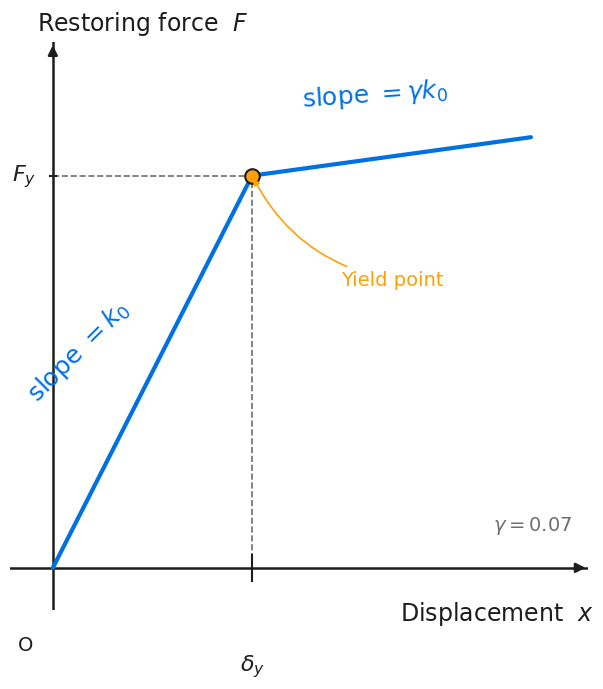

The script that saved this image: (Note: this script raises an exception after producing the figure.)
"""
gen_figure_007_bilinear.py
Clean bilinear force–displacement backbone schematic.

Overwrites:
  assets/figure_007.png   (slide-7 already references this path)
  assets/figure_007.svg

Palette (presentation_brief.md):
  primary  #0071e3  — backbone line
  accent   #ff9f0a  — yield point marker
  ink      #1d1d1f  — axes, labels
  muted    #6e6e73  — helper lines, axis labels
  bg       #ffffff

Run from project root:
  python3 presentation_emi_2026/assets/scripts/gen_figure_007_bilinear.py
"""

import matplotlib
matplotlib.use("Agg")
import matplotlib.pyplot as plt
import matplotlib.patches as mpatches
import numpy as np
import os

# ── Palette ───────────────────────────────────────────────────────────────────
PRIMARY = "#0071e3"
ACCENT  = "#ff9f0a"
INK     = "#1d1d1f"
MUTED   = "#6e6e73"
BG      = "#ffffff"
LINE    = "#d2d2d7"

# ── Figure ────────────────────────────────────────────────────────────────────
# Portrait-ish (fits slide-7 centre column at ~40 vh max-height)
fig, ax = plt.subplots(figsize=(6.0, 6.8), facecolor=BG)
ax.set_facecolor(BG)

# ── Backbone geometry ─────────────────────────────────────────────────────────
# Normalised coordinates: δ_y = 1.0, F_y = 1.0 → k₀ = 1.0
# Post-yield slope γ·k₀ with γ = 0.07
gamma = 0.07
delta_y = 1.0
F_y     = 1.0
k0      = F_y / delta_y                       # = 1.0

delta_max = 2.40
F_max     = F_y + gamma * k0 * (delta_max - delta_y)

# Segments
seg1_x = np.array([0.0, delta_y])
seg1_y = np.array([0.0, F_y])

seg2_x = np.array([delta_y, delta_max])
seg2_y = np.array([F_y, F_max])

# ── Plot limits ────────────────────────────────────────────────────────────────
x_max = delta_max * 1.12
y_max = F_max * 1.22
ax.set_xlim(-0.08 * x_max, x_max)
ax.set_ylim(-0.08 * y_max, y_max)

# ── Axes (custom spines through origin) ───────────────────────────────────────
for spine in ax.spines.values():
    spine.set_visible(False)
ax.tick_params(left=False, bottom=False, labelleft=False, labelbottom=False)

ax.axhline(0, color=INK, lw=1.8, zorder=2)
ax.axvline(0, color=INK, lw=1.8, zorder=2)

# Arrow tips on axes
ax.annotate("", xy=(x_max, 0), xytext=(x_max * 0.97, 0),
            arrowprops=dict(arrowstyle="-|>", color=INK, lw=1.8,
                            mutation_scale=14), zorder=3)
ax.annotate("", xy=(0, y_max), xytext=(0, y_max * 0.97),
            arrowprops=dict(arrowstyle="-|>", color=INK, lw=1.8,
                            mutation_scale=14), zorder=3)

# Axis labels
fs_axis = 17
ax.text(x_max * 1.01, -y_max * 0.06,
        r"Displacement  $x$",
        ha="right", va="top", fontsize=fs_axis, color=INK,
        fontfamily="DejaVu Sans")
ax.text(-x_max * 0.03, y_max * 1.01,
        r"Restoring force  $F$",
        ha="left", va="bottom", fontsize=fs_axis, color=INK,
        fontfamily="DejaVu Sans")

# ── Helper dashed lines (δ_y, F_y) ────────────────────────────────────────────
dash_kw = dict(linestyle="--", linewidth=1.2, color=MUTED, zorder=1)
ax.plot([0, delta_y],   [F_y, F_y],   **dash_kw)   # horizontal to yield pt
ax.plot([delta_y, delta_y], [0, F_y], **dash_kw)   # vertical to yield pt

# Tick marks at δ_y and F_y on the axes
tick_len = 0.025 * y_max
ax.plot([delta_y, delta_y], [-tick_len, tick_len], color=INK, lw=1.5, zorder=3)
ax.plot([-tick_len * (y_max/x_max), tick_len * (y_max/x_max)],
        [F_y, F_y], color=INK, lw=1.5, zorder=3)

# ── Backbone lines ─────────────────────────────────────────────────────────────
lw_backbone = 3.0
ax.plot(seg1_x, seg1_y, color=PRIMARY, lw=lw_backbone, solid_capstyle="round",
        zorder=5)
ax.plot(seg2_x, seg2_y, color=PRIMARY, lw=lw_backbone, solid_capstyle="round",
        zorder=5)

# ── Yield point marker ────────────────────────────────────────────────────────
ax.scatter([delta_y], [F_y], s=110, color=ACCENT,
           edgecolors=INK, linewidths=1.5, zorder=7)

# ── Text labels ───────────────────────────────────────────────────────────────
fs_lbl   = 18   # main curve labels
fs_tick  = 16   # axis tick labels (δ_y, F_y)
pad = 0.04 * x_max   # small offset from spine

# δ_y on x-axis
ax.text(delta_y, -pad * 2.0,
        r"$\delta_y$",
        ha="center", va="top", fontsize=fs_tick, color=INK,
        fontfamily="DejaVu Sans")

# F_y on y-axis
ax.text(-pad * 0.8, F_y,
        r"$F_y$",
        ha="right", va="center", fontsize=fs_tick, color=INK,
        fontfamily="DejaVu Sans")

# k₀ — slope label on the initial segment (mid-point, offset above-left)
mid1_x = delta_y * 0.42
mid1_y = k0 * mid1_x
angle_deg = np.degrees(np.arctan2(F_y, delta_y))   # ≈ 45° in data coords
ax.text(mid1_x - 0.09 * x_max, mid1_y + 0.08 * y_max,
        r"slope $= k_0$",
        ha="center", va="bottom", fontsize=fs_lbl, color=PRIMARY,
        fontfamily="DejaVu Sans",
        rotation=angle_deg,
        rotation_mode="anchor")

# γ·k₀ — slope label on post-yield segment
mid2_x = delta_y + (delta_max - delta_y) * 0.52
mid2_y = F_y + gamma * k0 * (mid2_x - delta_y)
angle2_deg = np.degrees(np.arctan2(F_max - F_y, delta_max - delta_y))
ax.text(mid2_x - 0.04 * x_max, mid2_y + 0.09 * y_max,
        r"slope $= \gamma k_0$",
        ha="center", va="bottom", fontsize=fs_lbl, color=PRIMARY,
        fontfamily="DejaVu Sans",
        rotation=angle2_deg,
        rotation_mode="anchor")

# γ value annotation (bottom-right corner, small)
ax.text(x_max * 0.97, y_max * 0.06,
        r"$\gamma = 0.07$",
        ha="right", va="bottom", fontsize=14, color=MUTED,
        fontfamily="DejaVu Sans")

# "Yield point" callout
ax.annotate(
    "Yield point",
    xy=(delta_y, F_y),
    xytext=(delta_y + 0.32 * (delta_max - delta_y),
            F_y - 0.18 * y_max),
    fontsize=14, color=ACCENT,
    fontfamily="DejaVu Sans",
    ha="left", va="top",
    arrowprops=dict(arrowstyle="-|>", color=ACCENT, lw=1.2,
                    mutation_scale=10, connectionstyle="arc3,rad=-0.25"),
    zorder=8,
)

# ── Origin label ──────────────────────────────────────────────────────────────
ax.text(-pad * 0.9, -pad * 1.6, "O",
        ha="right", va="top", fontsize=14, color=INK,
        fontfamily="DejaVu Sans")

# ── Light grid (optional, very faint) ─────────────────────────────────────────
# (intentionally omitted for minimal look)

# ── Save ──────────────────────────────────────────────────────────────────────
fig.tight_layout(pad=0.5)

ASSETS = os.path.join(os.path.dirname(os.path.abspath(__file__)), "..")
png_path = os.path.join(ASSETS, "figure_007.png")
svg_path = os.path.join(ASSETS, "figure_007.svg")

fig.savefig(png_path, format="png", dpi=200, bbox_inches="tight", facecolor=BG)
fig.savefig(svg_path, format="svg", dpi=200, bbox_inches="tight", facecolor=BG)

print(f"PNG: {png_path}  ({os.path.getsize(png_path):,} bytes)")
print(f"SVG: {svg_path}  ({os.path.getsize(svg_path):,} bytes)")
print("Symbols check: δ_y  F_y  k₀  γ·k₀  — inspect PNG to confirm no garbling.")
